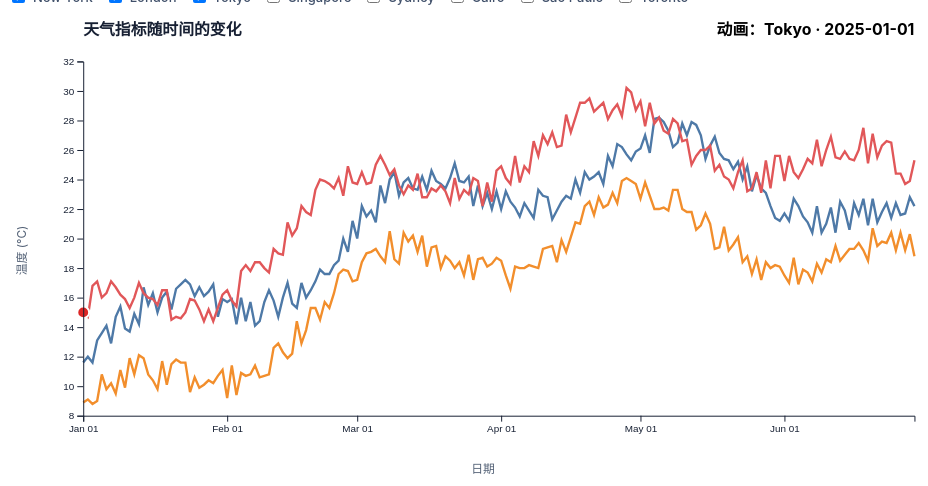
D3 v7 page, settled after 480 driven frames (8 s of simulated time); the page loaded 1 data file(s).


    // ===== Task 2：加载 task.json，并将日期字符串解析成 Date 物件 =====
    const parseDate = d3.timeParse("%Y-%m-%d");
    const formatDate = d3.timeFormat("%Y-%m-%d");
    const metricInfo = {
      temperature_c: { label: "温度", unit: "°C" }, humidity_pct: { label: "湿度", unit: "%" },
      wind_speed_mps: { label: "风速", unit: "m/s" }, pressure_hpa: { label: "气压", unit: "hPa" },
      precipitation_mm: { label: "降水量", unit: "mm" }
    };
    const initialCities = ["Tokyo", "London", "New York"];
    let data, selectedCities = [...initialCities], currentMetric = "temperature_c";
    let startDate, endDate, currentIndex = 0, timer = null;

    // ===== Task 3：建立 SVG、边距、比例尺与坐标轴 =====
    const width = 960, height = 490;
    const margin = { top: 54, right: 44, bottom: 78, left: 76 };
    const svg = d3.select("#chart").append("svg").attr("viewBox", `0 0 ${width} ${height}`);
    const plot = svg.append("g");
    const xScale = d3.scaleTime().range([margin.left, width - margin.right]);
    // y 的 range 反转：较大的值才会画在屏幕上方。
    const yScale = d3.scaleLinear().range([height - margin.bottom, margin.top]);
    const xAxis = svg.append("g").attr("transform", `translate(0,${height - margin.bottom})`);
    const yAxis = svg.append("g").attr("transform", `translate(${margin.left},0)`);
    svg.append("text").attr("class", "chart-title").attr("x", margin.left).attr("y", 27).text("天气指标随时间的变化");
    const yLabel = svg.append("text").attr("class", "axis-label").attr("transform", `translate(18,${height / 2}) rotate(-90)`).attr("text-anchor", "middle");
    const xLabel = svg.append("text").attr("class", "axis-label").attr("x", width / 2).attr("y", height - 20).attr("text-anchor", "middle").text("日期");
    const line = d3.line().x(d => xScale(d.date)).y(d => yScale(d[currentMetric]));
    const lineGroup = plot.append("g");

    // ===== Task 6：透明覆盖层接收鼠标事件；bisector 找到最接近的日期 =====
    const tooltip = d3.select("#tooltip");
    const overlay = plot.append("rect").attr("fill", "transparent").style("cursor", "crosshair")
      .on("mousemove", moved).on("mouseleave", () => tooltip.style("opacity", 0));
    const hoverLine = plot.append("line").attr("stroke", "#64748b").attr("stroke-dasharray", "4 4").attr("opacity", 0);
    const bisectDate = d3.bisector(d => d.date).center;

    // ===== Task 9：红点与日期标签表示动画中的当前观察 =====
    const marker = plot.append("circle").attr("r", 6).attr("fill", "#dc2626").attr("stroke", "white").attr("stroke-width", 2);
    const dateLabel = svg.append("text").attr("x", width - margin.right).attr("y", 27).attr("text-anchor", "end").attr("font-size", 16).attr("font-weight", 750);

    // ===== Task 7：横向 brush；结束框选时以该范围更新图表 =====
    const brush = d3.brushX().extent([[margin.left, margin.top], [width - margin.right, height - margin.bottom]]).on("end", brushed);
    const brushGroup = plot.append("g").attr("class", "brush").call(brush)
      // brush 图层在最上方，也同时接收移动事件，tooltip 仍可正常显示。
      .on("mousemove", moved).on("mouseleave", () => tooltip.style("opacity", 0));

    d3.json("task.json").then(raw => {
      data = raw.map(d => ({ ...d, date: parseDate(d.date) }));
      const dateExtent = d3.extent(data, d => d.date);
      startDate = dateExtent[0]; endDate = dateExtent[1];
      d3.select("#start-date").property("value", formatDate(startDate));
      d3.select("#end-date").property("value", formatDate(endDate));
      d3.select("#metric").selectAll("option").data(Object.entries(metricInfo)).join("option")
        .attr("value", d => d[0]).text(d => d[1].label);
      makeCityControls(); updateChart(false); showFrame(0);
    }).catch(error => d3.select("#summary").text(`读取 task.json 失败：${error.message}`));

    // ===== Task 4：城市分组；每个城市对应一条线和一种颜色 =====
    const colorScale = d3.scaleOrdinal(d3.schemeTableau10);
    function visibleData() { return data.filter(d => selectedCities.includes(d.city) && d.date >= startDate && d.date <= endDate); }
    function groupedData() { return d3.groups(visibleData(), d => d.city).map(([city, values]) => [city, values.sort((a, b) => d3.ascending(a.date, b.date))]); }
    function makeCityControls() {
      const cities = [...new Set(data.map(d => d.city))];
      d3.select("#city-list").selectAll("label").data(cities).join("label").html(d => `<input type="checkbox" value="${d}"> ${d}`)
        .select("input").property("checked", d => selectedCities.includes(d)).on("change", function() {
          const city = this.value;
          if (this.checked) selectedCities.push(city); else if (selectedCities.length > 1) selectedCities = selectedCities.filter(d => d !== city); else { this.checked = true; return; }
          updateChart();
        });
    }

    // ===== Task 5：指标改变时重算 y 轴并以 transition 更新线条 =====
    function updateChart(animate = true) {
      const groups = groupedData();
      const rows = groups.flatMap(d => d[1]);
      if (!rows.length) return;
      xScale.domain(d3.extent(rows, d => d.date));
      yScale.domain(d3.extent(rows, d => d[currentMetric])).nice();
      const transition = svg.transition().duration(animate ? 550 : 0);
      xAxis.transition(transition).call(d3.axisBottom(xScale).ticks(7).tickFormat(d3.timeFormat("%b %d")));
      yAxis.transition(transition).call(d3.axisLeft(yScale));
      yLabel.text(`${metricInfo[currentMetric].label} (${metricInfo[currentMetric].unit})`);
      line.y(d => yScale(d[currentMetric]));
      lineGroup.selectAll("path").data(groups, d => d[0]).join(
        enter => enter.append("path").attr("fill", "none").attr("stroke-width", 2.4).attr("stroke", d => colorScale(d[0])).attr("d", d => line(d[1])),
        update => update.call(sel => sel.transition(transition).attr("stroke", d => colorScale(d[0])).attr("d", d => line(d[1]))),
        exit => exit.remove()
      );
      overlay.attr("x", margin.left).attr("y", margin.top).attr("width", width - margin.left - margin.right).attr("height", height - margin.top - margin.bottom);
      brushGroup.raise(); marker.raise();
      updateSlider();
      d3.select("#summary").text(`已显示 ${selectedCities.join("、")}：${formatDate(startDate)} 至 ${formatDate(endDate)}；指标为${metricInfo[currentMetric].label}。`);
    }

    // ===== Task 6：将鼠标 x 像素位置反转为日期，并找动画城市的最近一笔资料 =====
    function animationData() { const city = selectedCities.includes("Tokyo") ? "Tokyo" : selectedCities[0]; return data.filter(d => d.city === city && d.date >= startDate && d.date <= endDate); }
    function moved(event) {
      const series = animationData(); if (!series.length) return;
      const [mouseX] = d3.pointer(event, svg.node());
      const d = series[bisectDate(series, xScale.invert(mouseX))];
      hoverLine.attr("x1", xScale(d.date)).attr("x2", xScale(d.date)).attr("y1", margin.top).attr("y2", height - margin.bottom).attr("opacity", 1);
      tooltip.style("opacity", 1).style("left", `${event.clientX + 14}px`).style("top", `${event.clientY + 14}px`).html(`<strong>${d.city}, ${d.country}</strong><br>${formatDate(d.date)}<br>${metricInfo[currentMetric].label}：${d[currentMetric]} ${metricInfo[currentMetric].unit}<br>湿度：${d.humidity_pct}% · 风速：${d.wind_speed_mps} m/s`);
    }

    // ===== Task 7：手动日期输入和 brush 都调用这个函数 =====
    function applyRange(from, to) {
      if (!from || !to || from > to) { d3.select("#summary").text("日期范围无效：起始日期不能晚于结束日期。"); return; }
      startDate = from; endDate = to;
      d3.select("#start-date").property("value", formatDate(startDate)); d3.select("#end-date").property("value", formatDate(endDate));
      pause(); currentIndex = 0; updateChart(); showFrame(0);
    }
    function brushed(event) { if (!event.selection) return; const [x0, x1] = event.selection; applyRange(xScale.invert(x0), xScale.invert(x1)); }
    d3.select("#apply-range").on("click", () => applyRange(parseDate(d3.select("#start-date").property("value")), parseDate(d3.select("#end-date").property("value"))));
    d3.select("#metric").on("change", function() { currentMetric = this.value; pause(); updateChart(); showFrame(currentIndex); });

    // ===== Task 9–10：以一个唯一的计时器显示 frame，提供播放、暂停、重置、拖动 =====
    function updateSlider() { const series = animationData(); d3.select("#time-slider").attr("max", Math.max(0, series.length - 1)); currentIndex = Math.min(currentIndex, Math.max(0, series.length - 1)); }
    function showFrame(index) {
      const series = animationData(); if (!series.length) return;
      currentIndex = Math.max(0, Math.min(index, series.length - 1)); const d = series[currentIndex];
      marker.attr("cx", xScale(d.date)).attr("cy", yScale(d[currentMetric]));
      dateLabel.text(`动画：${d.city} · ${formatDate(d.date)}`);
      d3.select("#time-slider").property("value", currentIndex); d3.select("#frame-status").text(`${currentIndex + 1} / ${series.length}`);
    }
    function play() { const series = animationData(); if (timer || !series.length) return; if (currentIndex >= series.length - 1) currentIndex = 0; timer = d3.interval(() => { showFrame(currentIndex); currentIndex += 1; if (currentIndex >= series.length) { currentIndex = series.length - 1; pause(); } }, 150); }
    function pause() { if (timer) { timer.stop(); timer = null; } }
    function reset() { pause(); currentIndex = 0; showFrame(0); }
    d3.select("#play").on("click", play); d3.select("#pause").on("click", pause); d3.select("#reset").on("click", reset);
    d3.select("#time-slider").on("input", function() { pause(); showFrame(+this.value); });
  

### data: task.json
[
 {
  "date": "2025-01-01",
  "city": "New York",
  "country": "USA",
  "temperature_c": 11.6,
  "humidity_pct": 67.5,
  "wind_speed_mps": 5.3,
  "pressure_hpa": 1015.0,
  "precipitation_mm": 1.4
 },
 {
  "date": "2025-01-01",
  "city": "London",
  "country": "UK",
  "temperature_c": 8.9,
  "humidity_pct": 84.7,
  "wind_speed_mps": 5.7,
  "pressure_hpa": 1018.0,
  "precipitation_mm": 12.3
 },
 {
  "date": "2025-01-01",
  "city": "Tokyo",
  "country": "Japan",
  "temperature_c": 15.0,
  "humidity_pct": 81.6,
  "wind_speed_mps": 5.5,
  "pressure_hpa": 1019.0,
  "precipitation_mm": 10.9
 },
 {
  "date": "2025-01-01",
  "city": "Singapore",
  "country": "Singapore",
  "temperature_c": 25.8,
  "humidity_pct": 89.8,
  "wind_speed_mps": 3.1,
  "pressure_hpa": 1014.0,
  "precipitation_mm": 18.6
 },
 {
  "date": "2025-01-01",
  "city": "Sydney",
  "country": "Australia",
  "temperature_c": 24.8,
  "humidity_pct": 57.8,
  "wind_speed_mps": 6.0,
  "pressure_hpa": 1016.0,
  "precipitation_mm": 0.0
 },
 {
  "date": "2025-01-01",
  "city": "Cairo",
  "country": "Egypt",
  "temperature_c": 18.6,
  "humidity_pct": 41.8,
  "wind_speed_mps": 2.7,
  "pressure_hpa": 1007.0,
  "precipitation_mm": 0.0
 },
 {
  "date": "2025-01-01",
  "city": "São Paulo",
  "country": "Brazil",
  "temperature_c": 22.8,
  "humidity_pct": 61.6,
  "wind_speed_mps": 2.8,
  "pressure_hpa": 1008.0,
  "precipitation_mm": 0.0
 },
 {
  "date": "2025-01-01",
  "city": "Toronto",
  "country": "Canada",
  "temperature_c": 4.8,
  "humidity_pct": 65.0,
  "wind_speed_mps": 3.2,
  "pressure_hpa": 1008.0,
  "precipitation_mm": 0.0
 },
 "... 1,432 more items"
]